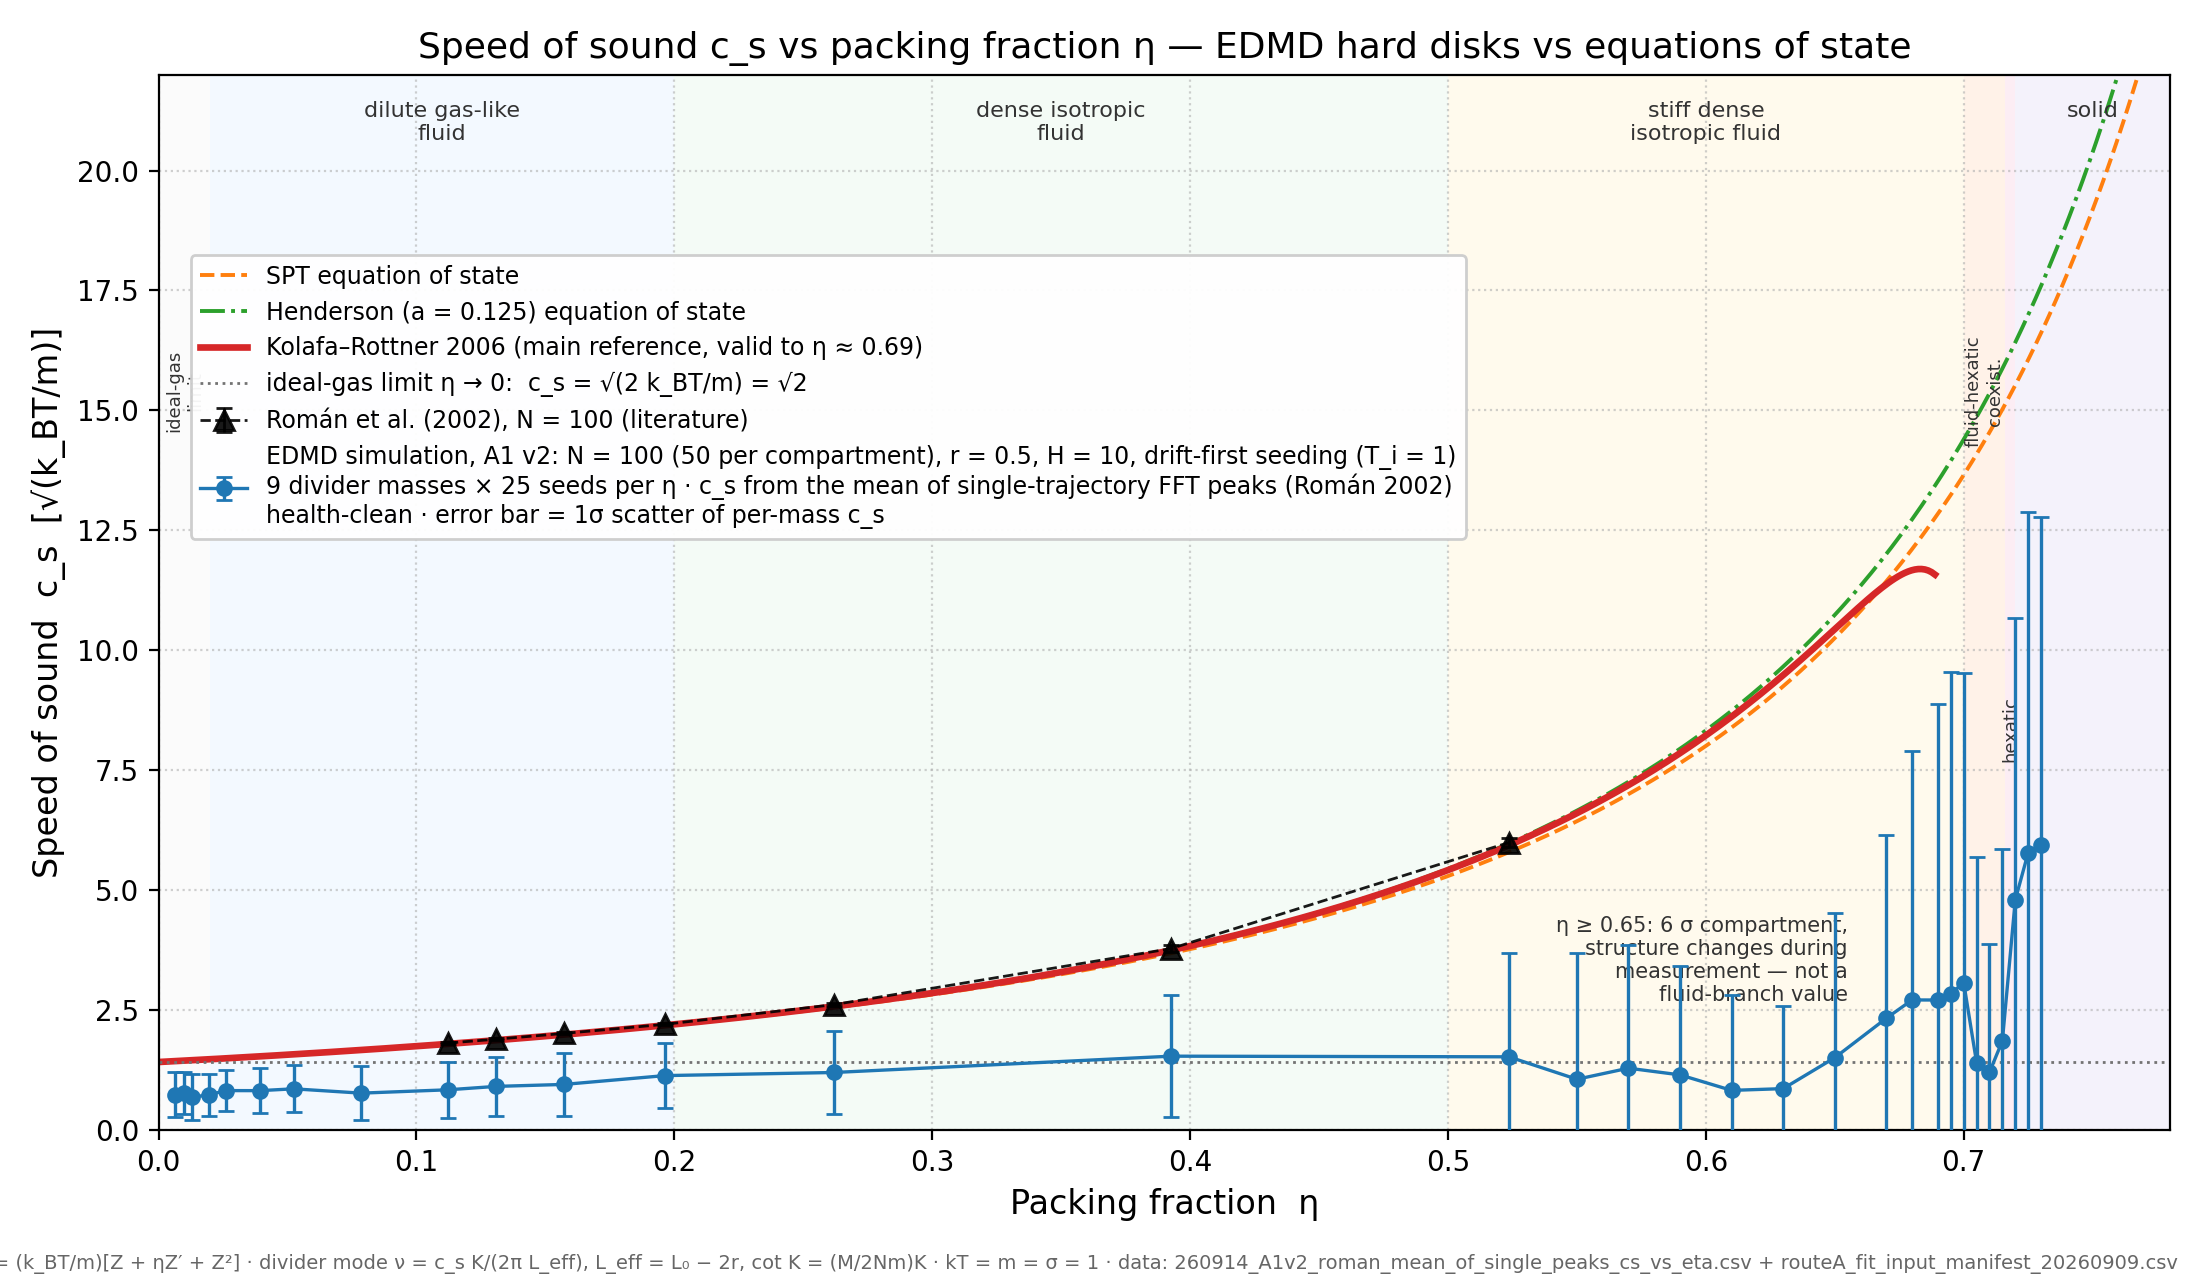

The file beside this chart, header and first rows:
eta, L0, c_s, c_s_err, c_s_scatter_mass
0.006545, 600, 0.7316, 0, 0.4709
0.009817, 400, 0.7669, 0, 0.4451
0.01309, 300, 0.6792, 0, 0.4802
0.01963, 200, 0.7339, 0, 0.435
0.02618, 150, 0.8184, 0, 0.4301
0.03927, 100, 0.8171, 0, 0.4721
0.05236, 75, 0.8554, 0, 0.4892
0.07854, 50, 0.7653, 0, 0.5675
0.1122, 35, 0.8349, 0, 0.5878
0.1309, 30, 0.9059, 0, 0.6142
0.1571, 25, 0.9467, 0, 0.6533
0.1963, 20, 1.131, 0, 0.6758
0.2618, 15, 1.196, 0, 0.8584
0.3927, 10, 1.536, 0, 1.272
0.5236, 7.5, 1.523, 0, 2.17
0.55, 7.14, 1.055, 0, 2.643
0.57, 6.889, 1.286, 0, 2.573
0.59, 6.656, 1.146, 0, 2.279
0.61, 6.438, 0.8227, 0, 1.985
0.63, 6.233, 0.8595, 0, 1.727
0.65, 6.042, 1.504, 0, 3.021
0.67, 5.861, 2.327, 0, 3.831
0.68, 5.775, 2.708, 0, 5.187
0.69, 5.691, 2.707, 0, 6.182
0.695, 5.65, 2.838, 0, 6.701
0.7, 5.61, 3.07, 0, 6.459
0.705, 5.57, 1.4, 0, 4.278
0.71, 5.531, 1.2, 0, 2.669
0.715, 5.492, 1.855, 0, 3.998
0.72, 5.454, 4.792, 0, 5.877
0.725, 5.417, 5.781, 0, 7.094
0.73, 5.379, 5.932, 0, 6.855
0.74, 5.307, 7.018, 0, 9.042
0.75, 5.236, 7.119, 0, 11.41
0.76, 5.167, 6.63, 0, 13.53
